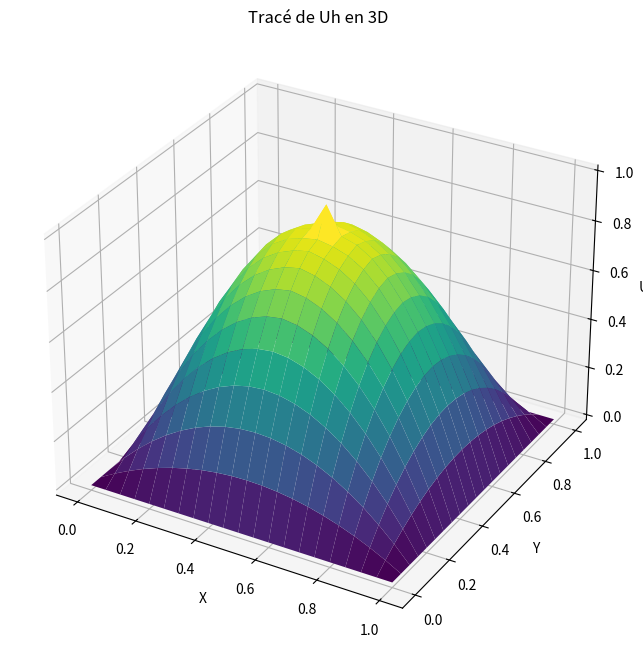

Write the Python code that produced this figure.
import numpy as np
import matplotlib.pyplot as plt

nb_pt = 21
x = np.linspace(0,1,nb_pt)
y = np.linspace(0,1,nb_pt)
X,Y = np.meshgrid(x,y)
Dx = x[1]-x[0]
Dy = y[1]-y[0]

Dt = Dx*Dy/np.sqrt(Dx**2+Dy**2)

def I(v):
    x,y=v
    return 1 / np.sqrt(1 + (16 * y * (1 - y) * (1 - 2 * x))**2 + (16 * x * (1 - x) * (1 - 2 * y))**2)


def n(v):
    return np.sqrt(1/I(v)**2 - 1)

def Dxp(U,i,j):
    return (U[i+1,j]-U[i,j])/Dx

def Dxm(U,i,j):
    return (U[i,j]-U[i-1,j])/Dx

def Dyp(U,i,j):
    return (U[i,j+1]-U[i,j])/Dy

def Dym(U,i,j):
    return (U[i,j]-U[i,j-1])/Dy
     
def g(i,j,a,b,c,d):
    return np.sqrt(max(max(a,0),max(-b,0))**2+max(max(c,0),max(-d,0))**2) - n((x[i],y[j]))


def G(U,i,j):
    return g(i,j,Dxm(U,i,j),Dxp(U,i,j),Dym(U,i,j),Dyp(U,i,j))



Un = np.full((nb_pt,nb_pt), 0.0) #U0 == 0 
Up1= np.full((nb_pt,nb_pt), 0.0)


for k in range(200):
    Un = Up1.copy()
    Un[10,10]=1
    for i in range(1, nb_pt - 1):  # Assurez-vous de ne pas dépasser les limites
        for j in range(1, nb_pt - 1):  # Assurez-vous de ne pas dépasser les limites
            if i == 0 or i == nb_pt - 1 or j == 0 or j == nb_pt - 1:
                # Si on est sur un bord, on ne met pas à jour
                continue
            Up1[i, j] = Un[i, j] - Dt * G(Un, i, j)


Up1[10,10]=1

# Tracé de Uh en 3D
fig = plt.figure(figsize=(10, 8))
ax = fig.add_subplot(111, projection='3d')
ax.plot_surface(X, Y, Up1, cmap='viridis')
ax.set_xlabel('X')
ax.set_ylabel('Y')
ax.set_zlabel('Uh')
ax.set_title('Tracé de Uh en 3D')

plt.show()
